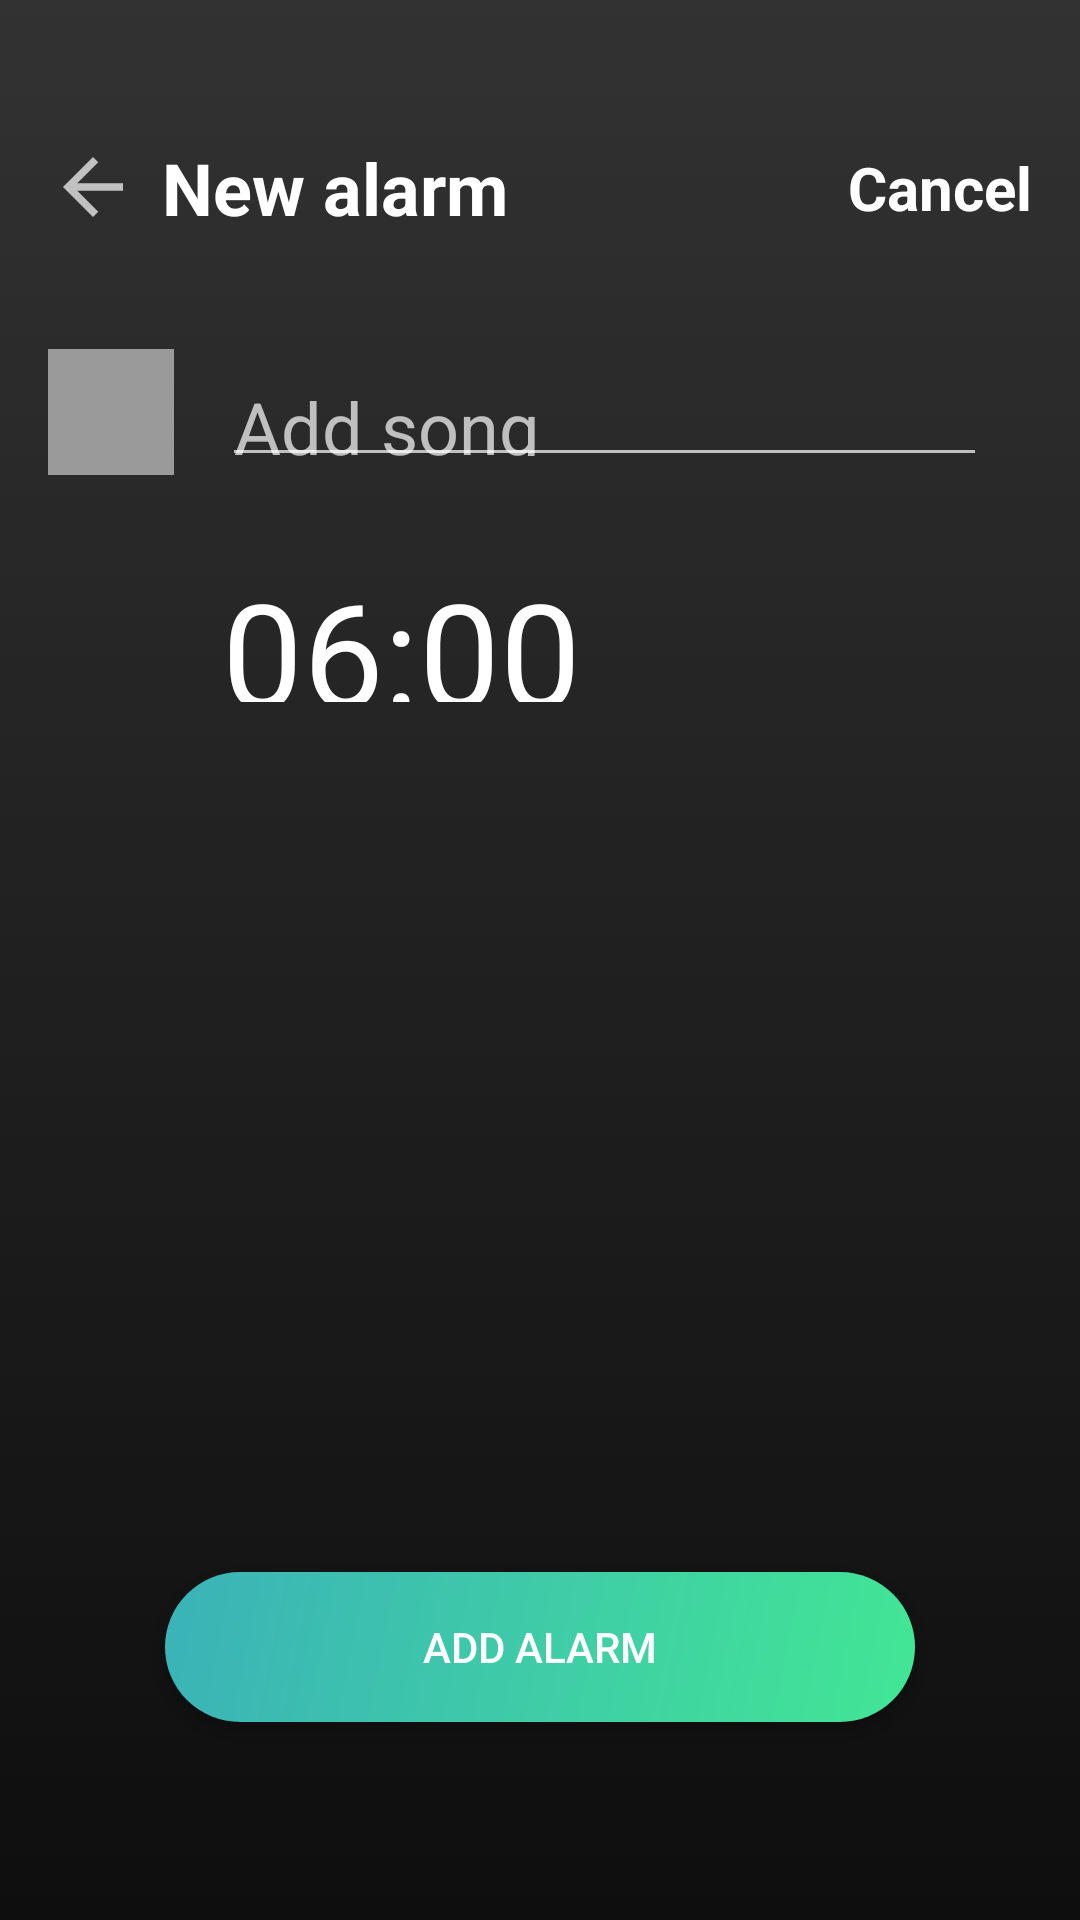

Produce the Android XML layout that renders to this screen, including the resource entries it uses.
<!-- AndroidManifest.xml: application theme AppTheme -->
<!-- res/layout/fragment_add.xml -->
<?xml version="1.0" encoding="utf-8"?>
<RelativeLayout xmlns:android="http://schemas.android.com/apk/res/android"
    xmlns:app="http://schemas.android.com/apk/res-auto"
    android:layout_width="match_parent"
    android:background="#0E0E0E"
    android:fitsSystemWindows="true"
    android:layout_height="match_parent">

    <RelativeLayout
        android:id="@+id/add_background"
        android:background="@drawable/background_gradient"
        android:layout_width="match_parent"
        android:layout_height="match_parent">

        <LinearLayout
            android:orientation="horizontal"
            android:layout_width="match_parent"
            android:layout_height="25dp"
            android:id="@+id/linearLayout">

        </LinearLayout>

        <RelativeLayout
            android:layout_below="@+id/linearLayout"
            android:paddingLeft="@dimen/card_margin"
            android:paddingTop="@dimen/card_margin"
            android:id="@+id/title_area"
            android:layout_width="match_parent"
            android:layout_height="75dp">

            <ImageView
                android:layout_width="30dp"
                android:layout_height="30dp"
                android:clickable="true"
                android:src="?android:attr/homeAsUpIndicator"
                android:layout_centerVertical="true"
                android:id="@+id/back_button" />

            <TextView
                android:layout_width="wrap_content"
                android:layout_height="wrap_content"
                android:textSize="@dimen/text_title"
                android:textStyle="bold"
                android:layout_marginLeft="@dimen/small_margin"
                android:textColor="@color/textPrimary"
                android:text="New alarm"
                android:id="@+id/title_text"
                android:layout_centerVertical="true"
                android:layout_toEndOf="@+id/back_button" />

            <TextView
                android:layout_width="wrap_content"
                android:layout_height="wrap_content"
                android:id="@+id/cancel_button"
                android:textStyle="bold"
                android:textSize="20dp"
                android:layout_marginRight="@dimen/card_margin"
                android:textColor="@color/textPrimary"
                android:text="Cancel"
                android:layout_centerVertical="true"
                android:layout_alignParentEnd="true" />

        </RelativeLayout>

        <RelativeLayout
            android:id="@+id/track_area"
            android:layout_width="match_parent"
            android:layout_below="@id/title_area"
            android:layout_height="75dp"
            android:padding="16dp">

            <ImageView
                android:id="@+id/album_image"
                android:layout_width="42dp"
                android:layout_height="42dp"
                android:layout_centerVertical="true"
                android:background="@color/textSecondary" />

            <AutoCompleteTextView
                android:id="@+id/track_field"
                android:layout_width="wrap_content"
                android:layout_height="wrap_content"
                android:layout_alignParentTop="true"
                android:layout_marginLeft="16dp"
                android:layout_toEndOf="@+id/album_image"
                android:ems="9"
                android:hint="Add song"
                android:selectAllOnFocus="true"
                android:singleLine="true"
                android:textColor="@color/textPrimary"
                android:textSize="24sp" />

            <ImageView
                android:id="@+id/preview"
                android:layout_width="20dp"
                android:layout_height="20dp"
                android:layout_centerVertical="true"
                android:layout_marginLeft="@dimen/small_margin"
                android:clickable="true"
                android:layout_toRightOf="@id/track_field"
                android:src="@drawable/ic_volume_up_white_24dp"
                android:visibility="invisible" />

        </RelativeLayout>

        <LinearLayout
            android:layout_width="match_parent"
            android:layout_below="@+id/track_area"
            android:layout_height="match_parent"
            android:orientation="vertical">

            <RelativeLayout
                android:padding="16dp"
                android:orientation="horizontal"
                android:layout_width="match_parent"
                android:layout_height="75dp">

                <ImageView
                    android:id="@+id/clock_image"
                    android:layout_centerVertical="true"
                    android:layout_width="42dp"
                    android:layout_height="42dp"
                    android:clickable="true"
                    android:src="@drawable/ic_alarm_white_24dp" />

                <TextView
                    android:id="@+id/time_text"
                    android:layout_width="wrap_content"
                    android:layout_height="wrap_content"
                    android:layout_centerVertical="true"
                    android:layout_marginLeft="16dp"
                    android:layout_marginTop="-12dp"
                    android:layout_toRightOf="@id/clock_image"
                    android:clickable="true"
                    android:text="06:00"
                    android:textColor="@color/textPrimary"
                    android:textSize="48sp" />

            </RelativeLayout>

        </LinearLayout>

        <RelativeLayout
            android:layout_width="match_parent"
            android:layout_height="match_parent"
            android:layout_marginBottom="@dimen/card_margin"
            android:gravity="center|bottom">

            <Button
                android:id="@+id/addBtn"
                android:text="Add alarm"
                android:layout_marginBottom="50dp"
                android:layout_width="250dp"
                android:layout_height="50dp"
                android:background="@drawable/my_fab" />

        </RelativeLayout>

    </RelativeLayout>


</RelativeLayout>
<!-- resources referenced by this layout -->
<resources>
  <color name="textPrimary">#FFFFFF</color>
  <color name="textSecondary">#9A9A9A</color>
  <dimen name="card_margin">16dp</dimen>
  <dimen name="small_margin">8dp</dimen>
  <dimen name="text_title">24sp</dimen>
  <!-- drawable background_gradient (drawable) -->
  <?xml version="1.0" encoding="utf-8"?>
  <selector xmlns:android="http://schemas.android.com/apk/res/android">
      <item>
          <shape>
              <gradient
                  android:angle="270"
                  android:startColor="#323232"
                  android:endColor="#0E0E0E"
                  android:type="linear" />
          </shape>
      </item>
  </selector>
  <!-- drawable my_fab (drawable) -->
  <shape xmlns:android="http://schemas.android.com/apk/res/android"
      android:shape="rectangle">
  
      <corners
          android:radius="40dp"/>
  
      <gradient
          android:angle="135"
          android:startColor="#42E695"
          android:endColor="#3BB2B8"
          android:type="linear" />
  
  </shape>
  <style name="AppTheme" parent="Theme.AppCompat">
          
          <item name="colorPrimary">@color/colorPrimary</item>
          <item name="colorPrimaryDark">@color/colorPrimaryDark</item>
          <item name="colorAccent">@color/colorAccent</item>
  
          <item name="android:statusBarColor">@android:color/transparent</item>
          <item name="android:navigationBarColor">@android:color/transparent</item>
          <item name="android:windowTranslucentNavigation">true</item>
      </style>
  <color name="colorPrimary">#323232</color>
  <color name="colorPrimaryDark">#0E0E0E</color>
  <color name="colorAccent">#FFFFFF</color>
</resources>
